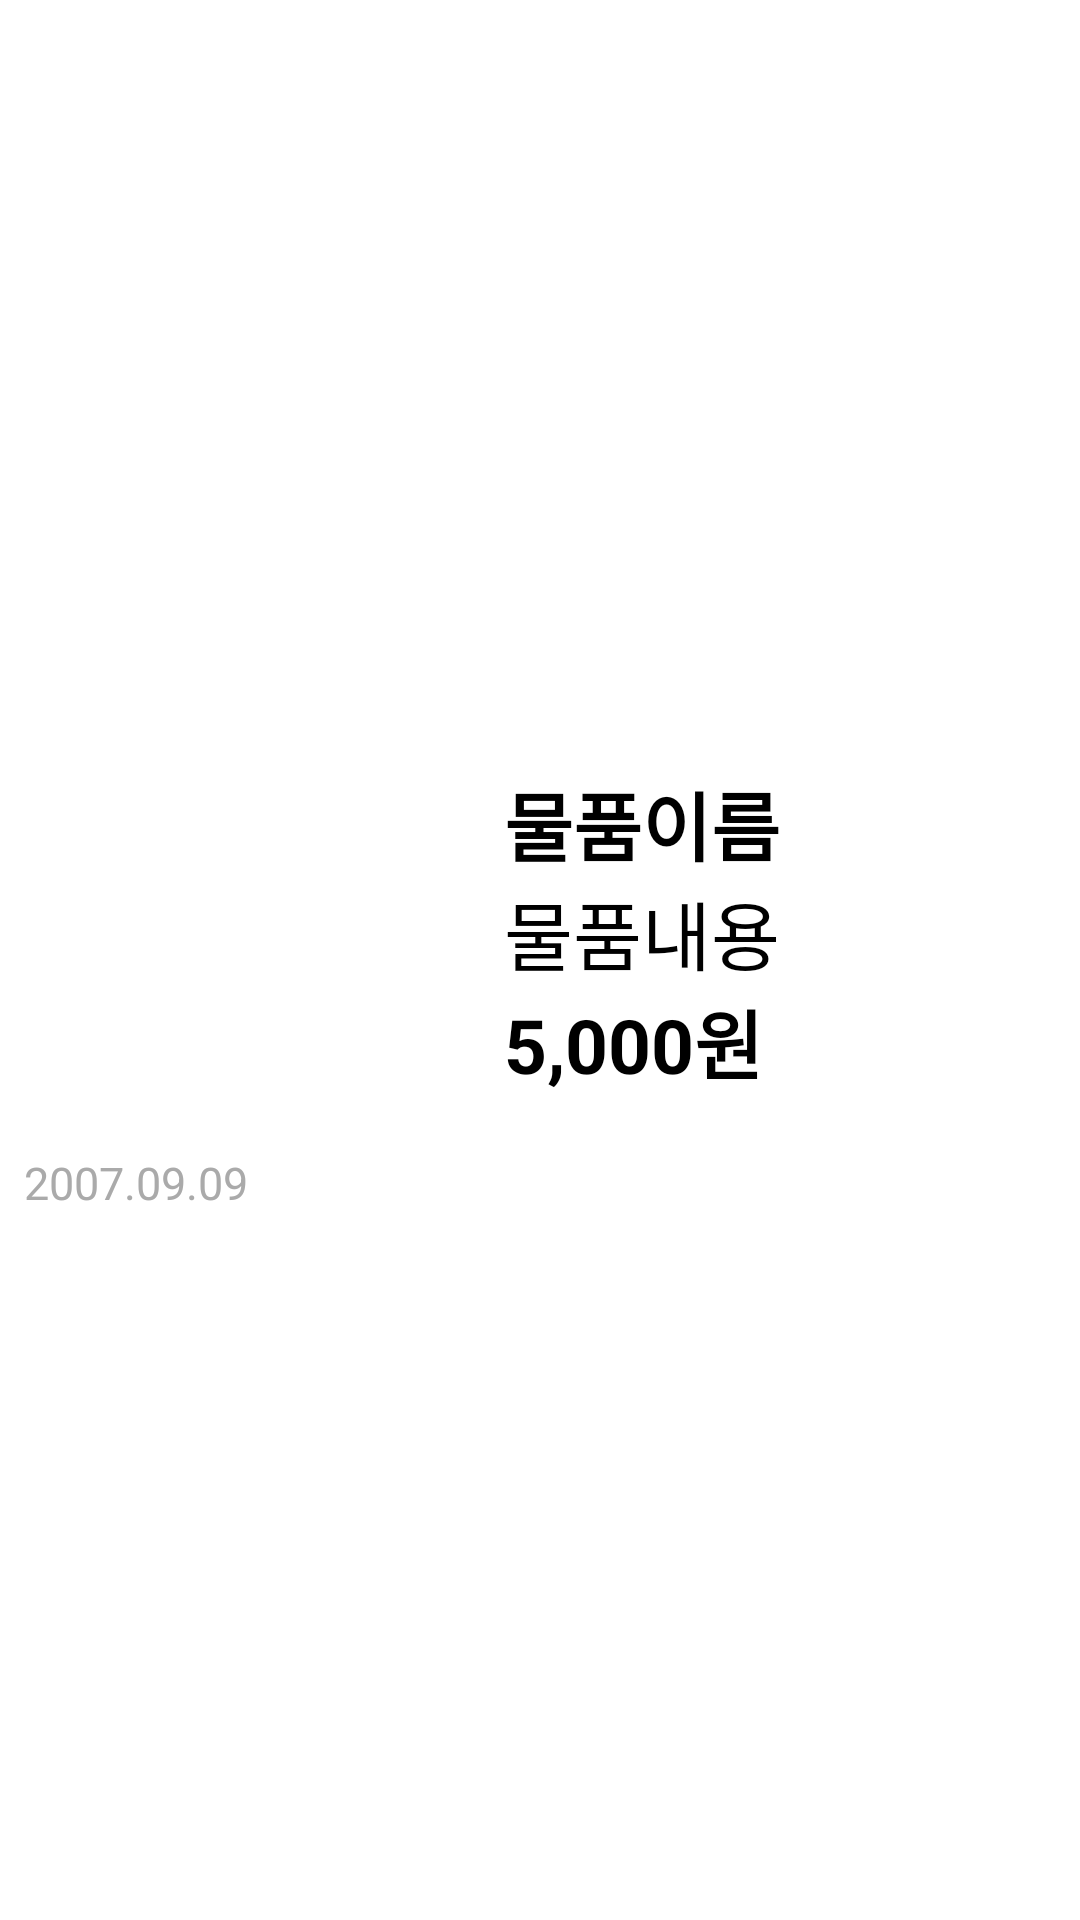

Reconstruct the res/layout file that produces this screen, plus the resources it refers to.
<!-- AndroidManifest.xml: application theme AppTheme -->
<!-- res/layout/sss.xml -->
<?xml version="1.0" encoding="utf-8"?>
<LinearLayout xmlns:android="http://schemas.android.com/apk/res/android"
    android:id="@+id/activity_main"
    android:layout_width="match_parent"
    android:layout_height="wrap_content"
    android:layout_marginBottom="8dp"
    android:background="@android:color/white"
    android:gravity="center_vertical"
    android:orientation="vertical"
    android:padding="8dp">

 <LinearLayout
     android:layout_width="match_parent"
     android:layout_height="wrap_content">
    <ImageView
        android:id="@+id/imageView"
        android:layout_width="150dp"
        android:layout_height="150dp"
        android:src="@mipmap/ic_launcher" />

    <LinearLayout
        android:layout_width="0dp"
        android:layout_height="match_parent"
        android:layout_weight="10"
        android:gravity="center_vertical"
        android:orientation="vertical"
        android:padding="10dp">

        <TextView
            android:id="@+id/title"
            android:layout_width="wrap_content"
            android:layout_height="wrap_content"
            android:includeFontPadding="false"
            android:text="물품이름"
            android:textColor="@android:color/black"
            android:textSize="25sp"
            android:textStyle="bold" />

        <TextView
            android:id="@+id/content"
            android:layout_width="wrap_content"
            android:layout_height="wrap_content"
            android:includeFontPadding="false"
            android:text="물품내용"
            android:textColor="@android:color/black"
            android:textSize="25sp" />

        <TextView
            android:id="@+id/price"
            android:layout_width="wrap_content"
            android:layout_height="wrap_content"
            android:includeFontPadding="false"
            android:text="5,000원"
            android:textColor="@android:color/black"
            android:textSize="25sp"
            android:textStyle="bold" />


    </LinearLayout>
 </LinearLayout>
     <TextView
         android:id="@+id/clock"
         android:layout_width="wrap_content"
         android:layout_height="wrap_content"
         android:includeFontPadding="false"
         android:text="2007.09.09"
         android:textColor="@android:color/darker_gray"
         android:textSize="15sp" />



</LinearLayout>
<!-- resources referenced by this layout -->
<resources>
  <!-- mipmap ic_launcher (mipmap-anydpi-v26) -->
  <?xml version="1.0" encoding="utf-8"?>
  <adaptive-icon xmlns:android="http://schemas.android.com/apk/res/android">
      <background android:drawable="@drawable/ic_launcher_background"/>
      <foreground android:drawable="@mipmap/ic_trade"/>
  </adaptive-icon>
  <style name="AppTheme" parent="Theme.AppCompat.Light.DarkActionBar">
          
          <item name="colorPrimary">#A1CDE1</item>
          <item name="colorPrimaryDark">#5DA4BE</item>
          <item name="colorAccent">@color/colorAccent</item>
      </style>
  <!-- not gathered from this repository: default colours our renderer supplied (Android Studio template values) -->
  <color name="colorAccent">#FF03DAC5</color>
</resources>
